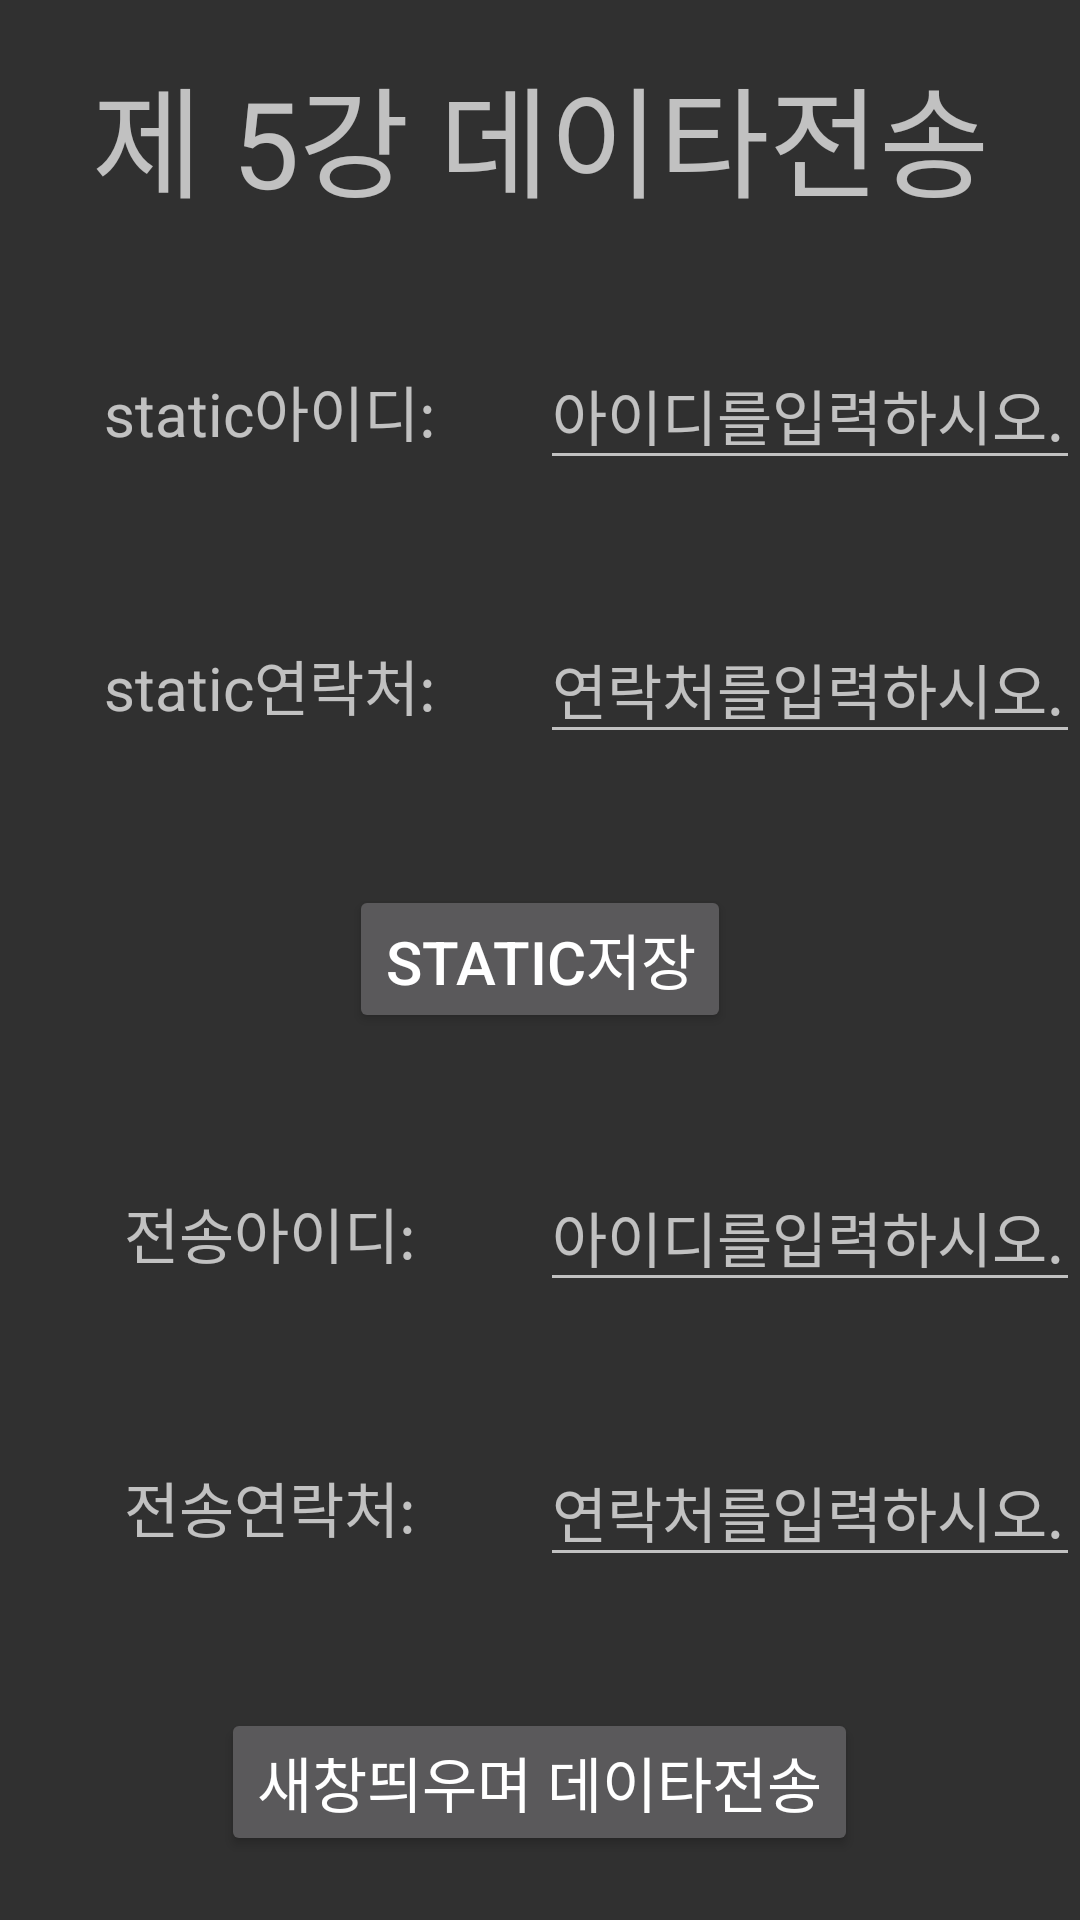

Android layout source for this screen:
<!-- AndroidManifest.xml: application theme Theme.MystudyApp -->
<!-- res/layout/activity_ex5_data.xml -->
<?xml version="1.0" encoding="utf-8"?>
<LinearLayout xmlns:android="http://schemas.android.com/apk/res/android"
    xmlns:app="http://schemas.android.com/apk/res-auto"
    xmlns:tools="http://schemas.android.com/tools"
    android:layout_width="match_parent"
    android:layout_height="match_parent"
    android:orientation="vertical"
    tools:context=".Ex5DataActivity">

    <LinearLayout
        android:layout_width="match_parent"
        android:layout_height="0dp"
        android:layout_weight="1"
        android:layout_gravity="center"
        android:gravity="center"
        android:orientation="horizontal">

        <TextView

            android:layout_width="wrap_content"
            android:layout_height="wrap_content"
            android:gravity="center"
            android:layout_weight="1"
            android:textSize="40dp"
            android:text="제 5강 데이타전송" />
    </LinearLayout>
    <LinearLayout
        android:layout_width="match_parent"
        android:layout_height="0dp"
        android:layout_weight="1"
        android:gravity="center"
        android:orientation="horizontal">

        <TextView

            android:layout_width="0dp"
            android:layout_height="wrap_content"
            android:layout_weight="5"
            android:gravity="center"
            android:textSize="20dp"

            android:text="static아이디:" />

        <EditText
            android:id="@+id/etStaticId"
            android:layout_width="0dp"
            android:layout_height="wrap_content"
            android:layout_weight="5"
            android:ems="10"
            android:textSize="20dp"
            android:hint="아이디를입력하시오."
            android:inputType="textPersonName"
            android:text="" />
    </LinearLayout>
    <LinearLayout
        android:layout_width="match_parent"
        android:layout_height="0dp"
        android:layout_weight="1"
        android:gravity="center"
        android:orientation="horizontal">

        <TextView

            android:layout_width="0dp"
            android:layout_height="wrap_content"
            android:layout_weight="5"
            android:gravity="center"
            android:textSize="20dp"

            android:text="static연락처:" />

        <EditText
            android:id="@+id/etStaticHp"
            android:layout_width="0dp"
            android:layout_height="wrap_content"
            android:layout_weight="5"
            android:ems="10"
            android:textSize="20dp"
            android:hint="연락처를입력하시오."
            android:inputType="textPersonName"
            android:text="" />
    </LinearLayout>

    <LinearLayout
        android:layout_width="match_parent"
        android:layout_height="0dp"
        android:layout_weight="1"
        android:gravity="center"
        android:orientation="horizontal">

        <Button
            android:id="@+id/btnSave"
            android:layout_width="wrap_content"
            android:layout_height="wrap_content"
            android:text="static저장"
            android:textSize="20dp" />
    </LinearLayout>
    <LinearLayout
        android:layout_width="match_parent"
        android:layout_height="0dp"
        android:layout_weight="1"
        android:gravity="center"
        android:orientation="horizontal">

        <TextView

            android:layout_width="0dp"
            android:layout_height="wrap_content"
            android:layout_weight="5"
            android:gravity="center"
            android:textSize="20dp"

            android:text="전송아이디:" />

        <EditText
            android:id="@+id/etSendId"
            android:layout_width="0dp"
            android:layout_height="wrap_content"
            android:layout_weight="5"
            android:ems="10"
            android:textSize="20dp"
            android:hint="아이디를입력하시오."
            android:inputType="textPersonName"
            android:text="" />
    </LinearLayout>
    <LinearLayout
        android:layout_width="match_parent"
        android:layout_height="0dp"
        android:layout_weight="1"
        android:gravity="center"
        android:orientation="horizontal">

        <TextView

            android:layout_width="0dp"
            android:layout_height="wrap_content"
            android:layout_weight="5"
            android:gravity="center"
            android:textSize="20dp"
            android:text="전송연락처:" />

        <EditText
            android:id="@+id/etSendHp"
            android:layout_width="0dp"
            android:layout_height="wrap_content"
            android:layout_weight="5"
            android:ems="10"
            android:textSize="20dp"
            android:hint="연락처를입력하시오."
            android:inputType="textPersonName"
            android:text="" />
    </LinearLayout>
    <LinearLayout
        android:layout_width="match_parent"
        android:layout_height="0dp"
        android:layout_weight="1"
        android:gravity="center"
        android:orientation="horizontal">

        <Button
            android:id="@+id/btnSend"
            android:layout_width="wrap_content"
            android:layout_height="wrap_content"
            android:textSize="20dp"
            android:text="새창띄우며 데이타전송" />
    </LinearLayout>
</LinearLayout>
<!-- resources referenced by this layout -->
<resources>
  <style name="Theme.MystudyApp" parent="Theme.AppCompat.NoActionBar">
          
          <item name="colorPrimary">@color/purple_500</item>
          <item name="colorPrimaryVariant">@color/purple_700</item>
          <item name="colorOnPrimary">@color/white</item>
          
          <item name="colorSecondary">@color/teal_200</item>
          <item name="colorSecondaryVariant">@color/teal_700</item>
          <item name="colorOnSecondary">@color/black</item>
          
          <item name="android:statusBarColor">?attr/colorPrimaryVariant</item>
          
      </style>
  <!-- not gathered from this repository: default colours our renderer supplied (Android Studio template values) -->
  <color name="purple_500">#FF6200EE</color>
  <color name="purple_700">#FF3700B3</color>
  <color name="teal_200">#FF03DAC5</color>
  <color name="teal_700">#FF018786</color>
  <color name="black">#FF000000</color>
  <color name="white">#FFFFFFFF</color>
</resources>
